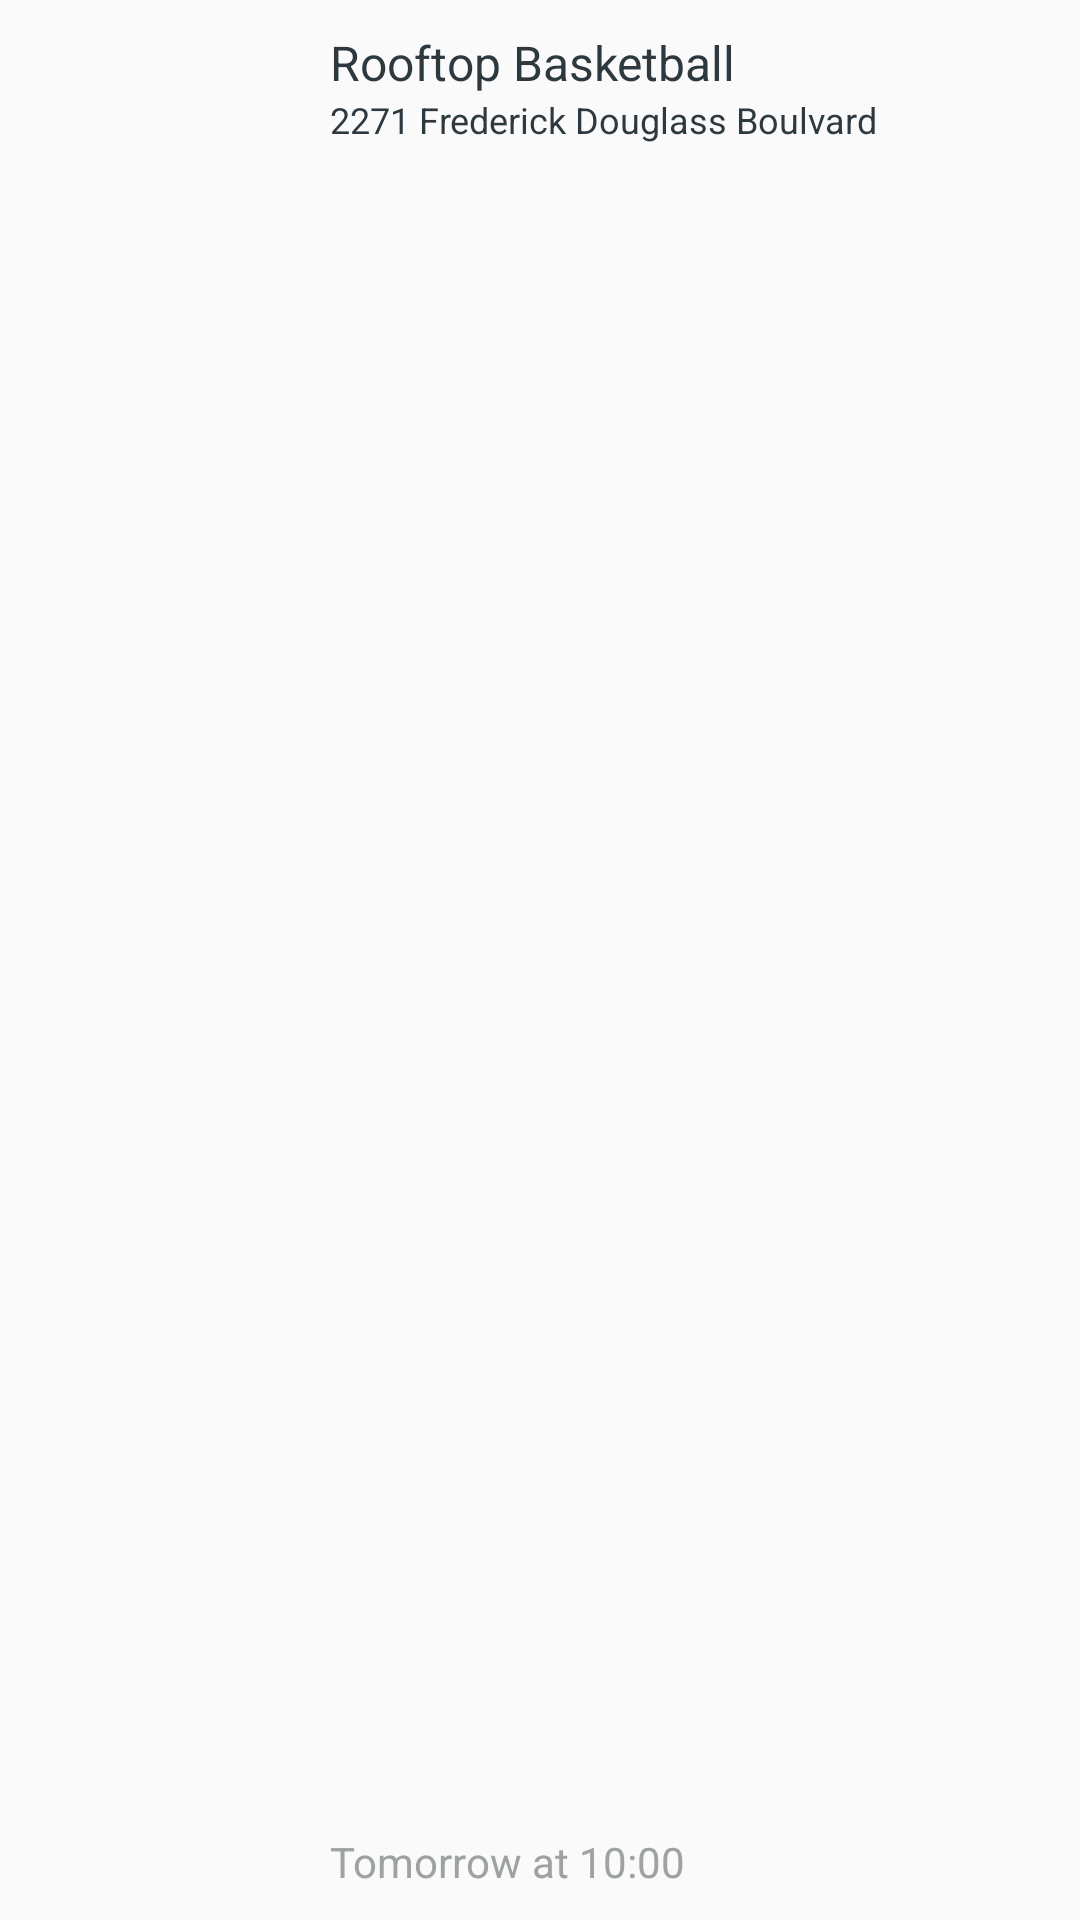

Layout XML and referenced resources for this Android screen:
<!-- AndroidManifest.xml: application theme AppTheme -->
<!-- res/layout/viewpager_map_fragment.xml -->
<?xml version="1.0" encoding="utf-8"?>
<RelativeLayout xmlns:android="http://schemas.android.com/apk/res/android"
    android:layout_width="match_parent"
    android:layout_height="100dp">
    <ImageView
        android:id="@+id/viewpager_map_image"
        android:layout_width="100dp"
        android:layout_height="100dp" />
    <TextView
        android:id="@+id/viewpager_map_title"
        android:layout_width="wrap_content"
        android:layout_height="wrap_content"
        android:layout_toRightOf="@+id/viewpager_map_image"
        android:layout_toEndOf="@+id/viewpager_map_image"
        android:text="Rooftop Basketball"
        android:textSize="16sp"
        android:layout_alignParentTop="true"
        android:layout_marginTop="10dp"
        android:layout_marginLeft="10dp"
        android:layout_marginStart="10dp"
        android:textColor="@color/eventText"/>
    <TextView
        android:id="@+id/viewpager_map_location"
        android:layout_width="wrap_content"
        android:layout_height="wrap_content"
        android:layout_toRightOf="@id/viewpager_map_image"
        android:layout_toEndOf="@id/viewpager_map_image"
        android:layout_marginLeft="10dp"
        android:layout_marginStart="10dp"
        android:textColor="@color/eventText"
        android:text="2271 Frederick Douglass Boulvard"
        android:textSize="12sp"
        android:layout_below="@+id/viewpager_map_title"/>
    <TextView
        android:id="@+id/viewpager_map_time"
        android:layout_alignParentBottom="true"
        android:layout_toRightOf="@id/viewpager_map_image"
        android:layout_toEndOf="@id/viewpager_map_image"
        android:layout_marginLeft="10dp"
        android:layout_marginStart="10dp"
        android:textColor="@color/textColor"
        android:text="Tomorrow at 10:00"
        android:layout_marginBottom="10dp"
        android:textSize="14sp"
        android:layout_width="wrap_content"
        android:layout_height="wrap_content" />
</RelativeLayout>
<!-- resources referenced by this layout -->
<resources>
  <color name="eventText">#2d393f</color>
  <color name="textColor">#9ea2a2</color>
  <style name="AppTheme" parent="Theme.AppCompat.Light.NoActionBar">
          
          <item name="colorPrimary">@color/colorPrimary</item>
          <item name="colorPrimaryDark">@color/colorPrimaryDark</item>
          <item name="colorAccent">@color/colorAccent</item>
      </style>
  <color name="colorPrimary">#f0f0f0</color>
  <color name="colorPrimaryDark">#9ea2a2</color>
  <color name="colorAccent">#9ea2a2</color>
</resources>
